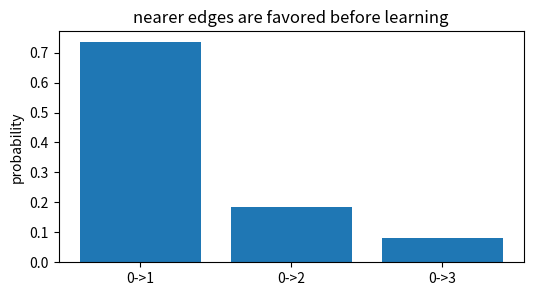
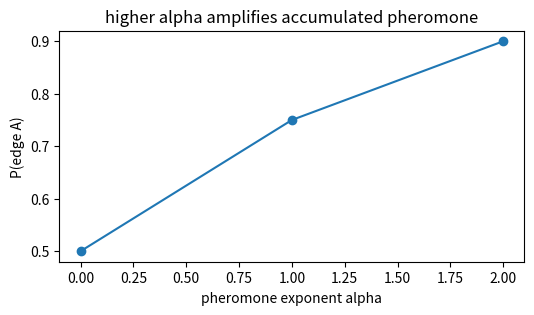
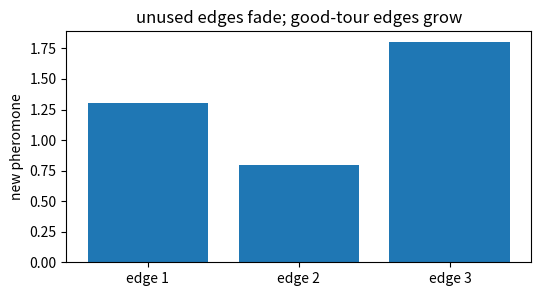
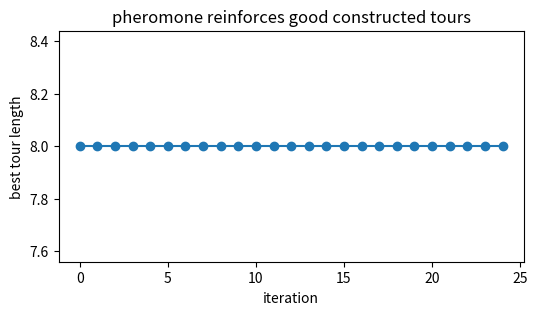
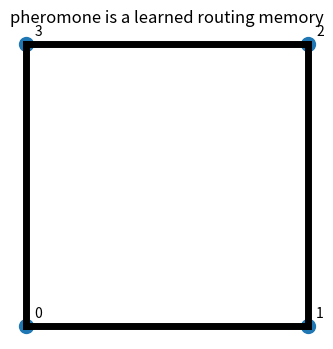

Reproduce these figures in Python, in order.
import numpy as np, matplotlib.pyplot as plt, math, itertools
np.random.seed(0)
def sphere(x, target=None):
    x=np.asarray(x, dtype=float)
    if target is None: target=np.zeros_like(x)
    return float(np.sum((x-np.asarray(target,dtype=float))**2))
def rastrigin(x):
    x=np.asarray(x,dtype=float); return float(10*len(x)+np.sum(x*x-10*np.cos(2*np.pi*x)))
def softmax_min(vals, temp=1.0):
    vals=np.asarray(vals,dtype=float); w=np.exp(-(vals-vals.min())/temp); return w/w.sum()
print('setup ok')

# 1) Pheromone times heuristic gives transition probabilities
pher=np.ones((4,4)); eta=np.array([[0,1,1/4,1/9],[1,0,1,1/4],[1/4,1,0,1],[1/9,1/4,1,0]],float); avail=[1,2,3]
score=np.array([pher[0,j]*eta[0,j] for j in avail]); prob=score/score.sum()
plt.figure(figsize=(6,3)); plt.bar([f'0->{j}' for j in avail], prob); plt.ylabel('probability'); plt.title('nearer edges are favored before learning')
assert np.allclose(prob, [0.7346938775510203,0.18367346938775508,0.08163265306122448])

# 2) Alpha controls how strongly pheromone biases choices
base=np.array([1.,1.]); learned=np.array([3.,1.]); alphas=np.array([0.,1.,2.]); probs=[]
for alpha in alphas:
    s=learned**alpha; probs.append(s[0]/s.sum())
plt.figure(figsize=(6,3)); plt.plot(alphas, probs, '-o'); plt.xlabel('pheromone exponent alpha'); plt.ylabel('P(edge A)'); plt.title('higher alpha amplifies accumulated pheromone')
assert probs[0]==0.5 and probs[-1] > probs[1] > probs[0]

# 3) Evaporation plus deposit updates pheromone
old=np.array([1.,1.,1.]); rho=0.2; deposit=np.array([0.5,0.,1.0]); new=(1-rho)*old+deposit
plt.figure(figsize=(6,3)); plt.bar(['edge 1','edge 2','edge 3'], new); plt.ylabel('new pheromone'); plt.title('unused edges fade; good-tour edges grow')
assert np.allclose(new,[1.3,0.8,1.8])

# 4) Repeated ants reinforce the shortest tiny tour
rng=np.random.default_rng(11); dist=np.array([[0,1,3,4],[1,0,2,5],[3,2,0,1],[4,5,1,0]],float); pher=np.ones_like(dist); np.fill_diagonal(pher,0); best=[]
for _ in range(25):
    tours=[]
    for _ant in range(12):
        tour=[0]; remaining=[1,2,3]
        while remaining:
            cur=tour[-1]; score=np.array([pher[cur,j]*(1/dist[cur,j])**2 for j in remaining]); p=score/score.sum(); nxt=remaining[rng.choice(len(remaining),p=p)]; tour.append(nxt); remaining.remove(nxt)
        length=sum(dist[tour[i],tour[(i+1)%4]] for i in range(4)); tours.append((length,tour))
    pher*=0.7
    for length,tour in tours:
        for i in range(4): pher[tour[i],tour[(i+1)%4]] += 1/length
    best.append(min(length for length,_ in tours))
plt.figure(figsize=(6,3)); plt.plot(best,'-o'); plt.xlabel('iteration'); plt.ylabel('best tour length'); plt.title('pheromone reinforces good constructed tours')
assert min(best) <= 8.0 and best[-1] <= best[0]

# 5) Final pheromone network highlights preferred edges
plt.figure(figsize=(4,4)); coords=np.array([[0,0],[1,0],[1,1],[0,1]],float)
for i in range(4):
    for j in range(4):
        if i!=j: plt.plot([coords[i,0],coords[j,0]],[coords[i,1],coords[j,1]],'k-',alpha=min(1,pher[i,j]/pher.max()),lw=1+4*pher[i,j]/pher.max())
plt.scatter(coords[:,0],coords[:,1],s=100,c='tab:blue'); [plt.text(coords[i,0]+.03,coords[i,1]+.03,str(i)) for i in range(4)]; plt.axis('equal'); plt.axis('off'); plt.title('pheromone is a learned routing memory')
assert pher.max() > pher[pher>0].min()
